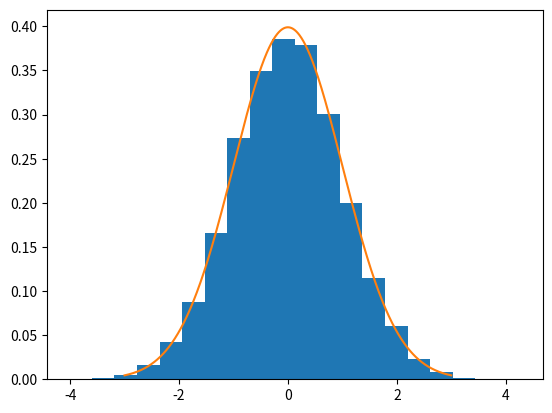

Write the Python code that produced this figure.
"""
Metropolis-Hastings algorithm implementation based on Gaussian (normal 
distribution) Markov Chain Monte Carlo mathematical model.
"""

# import matplotlib
# matplotlib.use('TkAgg')

import matplotlib.pyplot as plt
import datetime
import numpy as np
import random


def normal(x, mu, sigma):
    numerator = np.exp((-(x - mu) ** 2) / (2 * sigma ** 2))
    denominator = sigma * np.sqrt(2 * np.pi)
    return numerator / denominator


def random_coin(p):
    unif = random.uniform(0, 1)
    if unif >= p:
        return False
    else:
        return True


def gaussian_mcmc(hops, mu, sigma):
    states = []
    burn_in = int(hops * 0.2)
    current = random.uniform(-5 * sigma + mu, 5 * sigma + mu)
    for i in range(hops):
        states.append(current)
        movement = random.uniform(-5 * sigma + mu, 5 * sigma + mu)

        curr_prob = normal(x=current, mu=mu, sigma=sigma)
        move_prob = normal(x=movement, mu=mu, sigma=sigma)

        acceptance = min(move_prob / curr_prob, 1)
        if random_coin(acceptance):
            current = movement
    return states[burn_in:]


lines = np.linspace(-3, 3, 1000)
normal_curve = [normal(l, mu=0, sigma=1) for l in lines]
dist = gaussian_mcmc(100_000, mu=0, sigma=1)
timeline = [i for i in range(20000,100000)]
# plt.plot(timeline, dist)
# plt.show(timeline, dist)
plt.hist(dist, density=1, bins=20)
plt.plot(lines, normal_curve)
